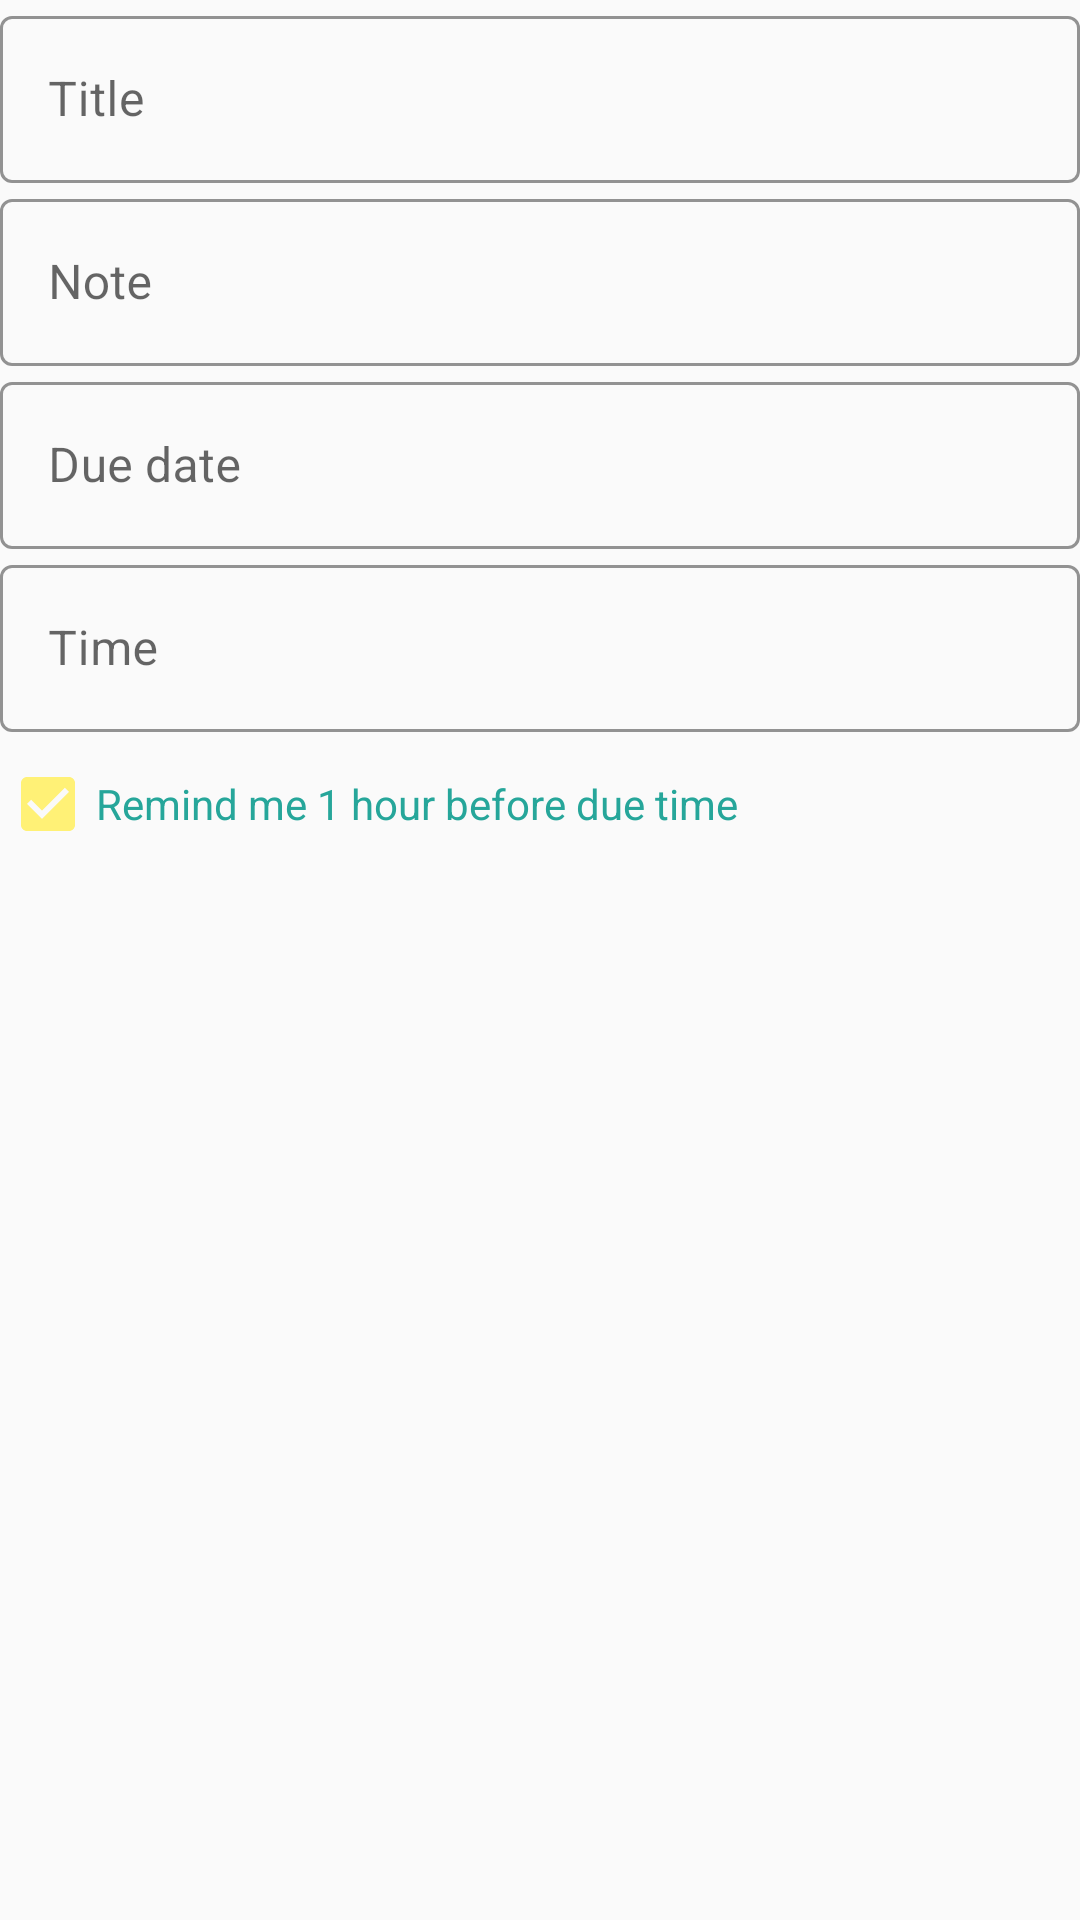

This screen was rendered from an Android layout file. Write that file and the resources it references.
<!-- AndroidManifest.xml: application theme AppTheme -->
<!-- res/layout/fragment_todo.xml -->
<?xml version="1.0" encoding="utf-8"?>
<LinearLayout xmlns:android="http://schemas.android.com/apk/res/android"
    android:layout_width="match_parent"
    android:layout_height="match_parent"
    android:orientation="vertical"
    android:theme="@style/CustomMaterialTheme">

    <com.google.android.material.textfield.TextInputLayout
        style="@style/InputOutline"
        android:layout_width="match_parent"
        android:layout_height="wrap_content"
        android:hint="@string/title">

        <com.google.android.material.textfield.TextInputEditText
            android:id="@+id/input_title"
            android:layout_width="match_parent"
            android:layout_height="wrap_content"
            android:inputType="text"
            android:maxLines="1" />
    </com.google.android.material.textfield.TextInputLayout>

    <com.google.android.material.textfield.TextInputLayout
        style="@style/InputOutline"
        android:layout_width="match_parent"
        android:layout_height="wrap_content"
        android:hint="@string/note">

        <com.google.android.material.textfield.TextInputEditText
            android:id="@+id/input_note"
            android:layout_width="match_parent"
            android:layout_height="wrap_content"
            android:inputType="text"
            android:maxLines="1" />
    </com.google.android.material.textfield.TextInputLayout>

    <com.google.android.material.textfield.TextInputLayout
        style="@style/InputOutline"
        android:layout_width="match_parent"
        android:layout_height="wrap_content"
        android:hint="@string/due_date">

        <com.google.android.material.textfield.TextInputEditText
            android:id="@+id/input_due_date"
            android:layout_width="match_parent"
            android:layout_height="wrap_content"
            android:focusable="false"
            android:focusableInTouchMode="false"
            android:inputType="date"
            android:longClickable="false" />
    </com.google.android.material.textfield.TextInputLayout>

    <com.google.android.material.textfield.TextInputLayout
        style="@style/InputOutline"
        android:layout_width="match_parent"
        android:layout_height="wrap_content"
        android:hint="@string/time">

        <com.google.android.material.textfield.TextInputEditText
            android:id="@+id/input_time"
            android:layout_width="match_parent"
            android:layout_height="wrap_content"
            android:focusable="false"
            android:focusableInTouchMode="false"
            android:inputType="date"
            android:longClickable="false" />
    </com.google.android.material.textfield.TextInputLayout>

    <com.google.android.material.textfield.TextInputLayout
        style="@style/InputOutline"
        android:layout_width="match_parent"
        android:layout_height="wrap_content"
        android:hint="@string/time">

        <com.google.android.material.checkbox.MaterialCheckBox
            android:id="@+id/input_remind_me"
            android:layout_width="match_parent"
            android:layout_height="wrap_content"
            android:text="@string/reminder_text"
            android:textColor="@color/colorGray"
            android:checked="true"/>
    </com.google.android.material.textfield.TextInputLayout>

</LinearLayout>
<!-- resources referenced by this layout -->
<resources>
  <color name="colorGray">#26A69A</color>
  <string name="due_date">Due date</string>
  <string name="note">Note</string>
  <string name="reminder_text">Remind me 1 hour before due time</string>
  <string name="time">Time</string>
  <string name="title">Title</string>
  <style name="CustomMaterialTheme" parent="Theme.MaterialComponents.Light">
              <item name="colorPrimary">@color/colorPrimary</item>
          </style>
  <style name="InputOutline" parent="Widget.MaterialComponents.TextInputLayout.OutlinedBox">
              <item name="boxStrokeColor">@color/colorPrimary</item>
              <item name="hintTextColor">@color/colorDarkGray</item>
              <item name="android:strokeColor">#fff</item>
          </style>
  <style name="AppTheme" parent="Theme.AppCompat.Light.DarkActionBar">
              
              <item name="colorPrimary">@color/colorPrimary</item>
              <item name="colorPrimaryDark">@color/colorPrimaryDark</item>
              <item name="colorAccent">@color/colorAccent</item>
          </style>
  <color name="colorPrimary">#FFF176</color>
  <color name="colorDarkGray">#00B8D4</color>
  <color name="colorPrimaryDark">#FFAB00</color>
  <color name="colorAccent">#FFA726</color>
</resources>
